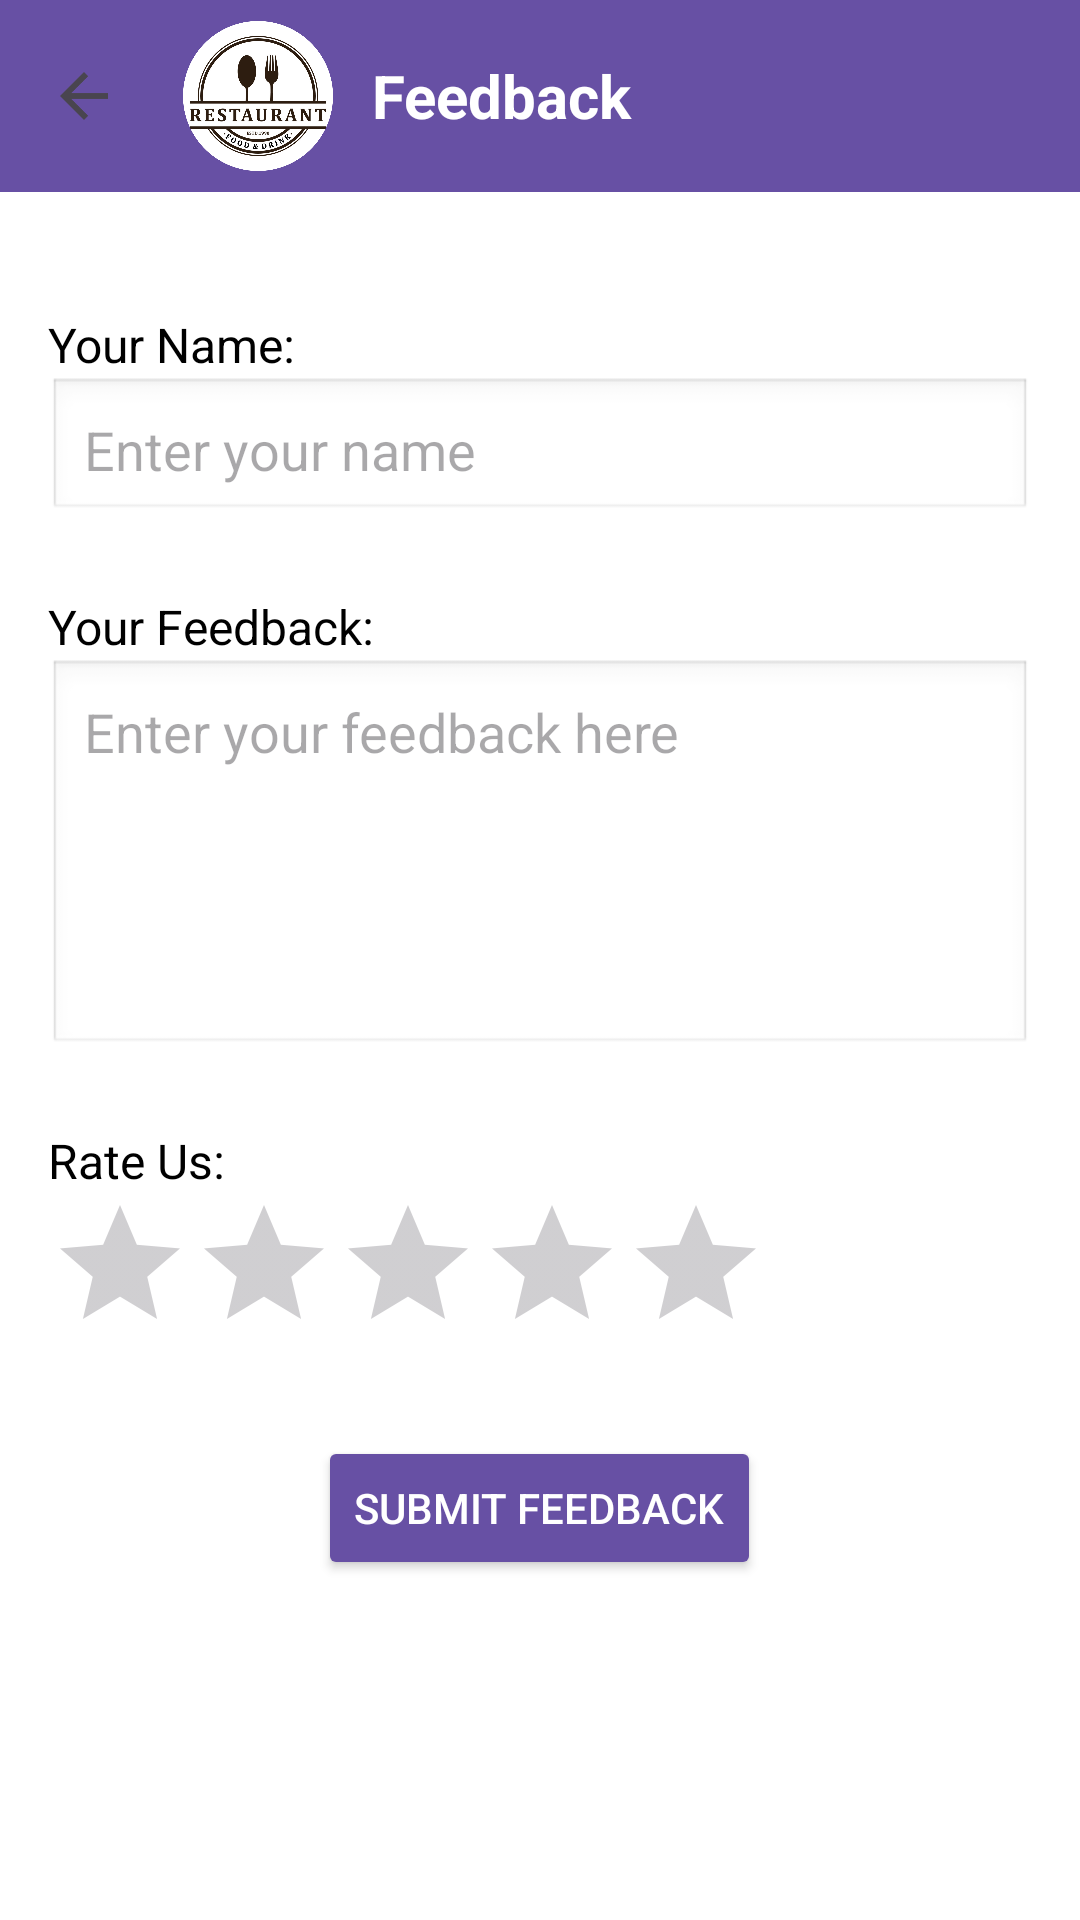

Reconstruct the res/layout file that produces this screen, plus the resources it refers to.
<!-- AndroidManifest.xml: application theme Theme.Restaurant_management_system -->
<!-- res/layout/activity_feedback.xml -->
<?xml version="1.0" encoding="utf-8"?>
<androidx.constraintlayout.widget.ConstraintLayout
    xmlns:android="http://schemas.android.com/apk/res/android"
    xmlns:app="http://schemas.android.com/apk/res-auto"
    android:layout_width="match_parent"
    android:layout_height="match_parent"
    android:background="@android:color/white">

    
    <androidx.appcompat.widget.Toolbar
        android:id="@+id/toolbar"
        android:layout_width="match_parent"
        android:layout_height="wrap_content"
        android:background="?attr/colorPrimary"
        android:elevation="4dp"
        app:layout_constraintTop_toTopOf="parent"
        app:navigationIcon="?attr/homeAsUpIndicator">

        <LinearLayout
            android:layout_width="match_parent"
            android:layout_height="wrap_content"
            android:gravity="center_vertical"
            android:orientation="horizontal">

            
            <ImageView
                android:id="@+id/toolbar_icon"
                android:layout_width="60dp"
                android:layout_height="50dp"
                android:layout_marginEnd="8dp"
                android:src="@drawable/restaurant_logo"/>
            
            <TextView
                android:id="@+id/toolbar_title"
                android:layout_width="wrap_content"
                android:layout_height="wrap_content"
                android:text="Feedback"
                android:textColor="@android:color/white"
                android:textSize="20sp"
                android:textStyle="bold" />

        </LinearLayout>
    </androidx.appcompat.widget.Toolbar>

    
    <LinearLayout
        android:layout_width="match_parent"
        android:layout_height="wrap_content"
        android:padding="16dp"
    android:orientation="vertical"
    app:layout_constraintTop_toBottomOf="@id/toolbar">

    
    <TextView
        android:id="@+id/text_name_label"
        android:layout_width="wrap_content"
        android:layout_height="wrap_content"
        android:text="Your Name:"
        android:textSize="16sp"
        android:textColor="@android:color/black"
        android:layout_marginTop="24dp"/>

    <EditText
        android:id="@+id/edit_text_name"
        android:layout_width="match_parent"
        android:layout_height="wrap_content"
        android:hint="Enter your name"
        android:inputType="textPersonName"
        android:padding="12dp"
        android:background="@android:drawable/edit_text"
        app:layout_constraintEnd_toEndOf="parent" />

    
    <TextView
        android:id="@+id/text_feedback_label"
        android:layout_width="wrap_content"
        android:layout_height="wrap_content"
        android:text="Your Feedback:"
        android:textSize="16sp"
        android:textColor="@android:color/black"
        android:layout_marginTop="24dp" />

    
    <EditText
        android:id="@+id/edit_text_feedback"
        android:layout_width="match_parent"
        android:layout_height="wrap_content"
        android:hint="Enter your feedback here"
        android:gravity="top"
        android:inputType="textMultiLine"
        android:minLines="5"
        android:padding="12dp"
        android:background="@android:drawable/edit_text" />

    
    <TextView
        android:id="@+id/text_rating_label"
        android:layout_width="wrap_content"
        android:layout_height="wrap_content"
        android:text="Rate Us:"
        android:textSize="16sp"
        android:textColor="@android:color/black"
        android:layout_marginTop="24dp" />

    
    <RatingBar
        android:id="@+id/rating_bar"
        android:layout_width="wrap_content"
        android:layout_height="wrap_content"
        android:progressTint="@color/premium_dark_secondary"
        android:numStars="5"
        android:stepSize="0.5"
        android:rating="0" />

    
    <Button
        android:id="@+id/button_submit_feedback"
        android:layout_width="wrap_content"
        android:layout_height="wrap_content"
        android:text="Submit Feedback"
        android:backgroundTint="?attr/colorPrimary"
        android:layout_gravity="center"
        android:textColor="@android:color/white"
        android:padding="12dp"
        android:elevation="6dp"
        android:layout_marginTop="24dp" />
</LinearLayout>

    </androidx.constraintlayout.widget.ConstraintLayout>
<!-- resources referenced by this layout -->
<resources>
  <color name="premium_dark_secondary">#FFD700</color>
  <!-- drawable restaurant_logo: png bitmap (drawable, 319116 bytes) -->
  <style name="Theme.Restaurant_management_system" parent="Base.Theme.Restaurant_management_system" />
  <style name="Base.Theme.Restaurant_management_system" parent="Theme.Material3.DayNight.NoActionBar">
          
          <item name="colorPrimary">@color/premium_light_primary</item>
          <item name="colorPrimaryVariant">@color/premium_light_primary_variant</item>
          <item name="colorOnPrimary">@color/premium_light_on_primary</item>
  
          
          <item name="colorSurface">@color/premium_light_surface</item>
          <item name="colorOnSurface">@color/premium_light_on_surface</item>
  
          
          <item name="colorSecondary">@color/premium_light_secondary</item>
      </style>
  <color name="premium_light_primary">#FF6750A4</color>
  <color name="premium_light_primary_variant">#673AB7</color>
  <color name="premium_light_on_primary">#FFFFFF</color>
  <color name="premium_light_surface">#FFFFFF</color>
  <color name="premium_light_on_surface">#2B2B2B</color>
  <color name="premium_light_secondary">#8BC34A</color>
</resources>
